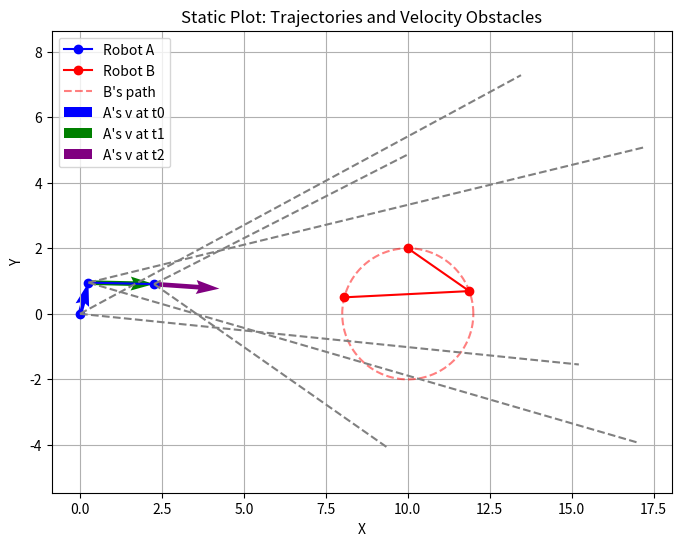
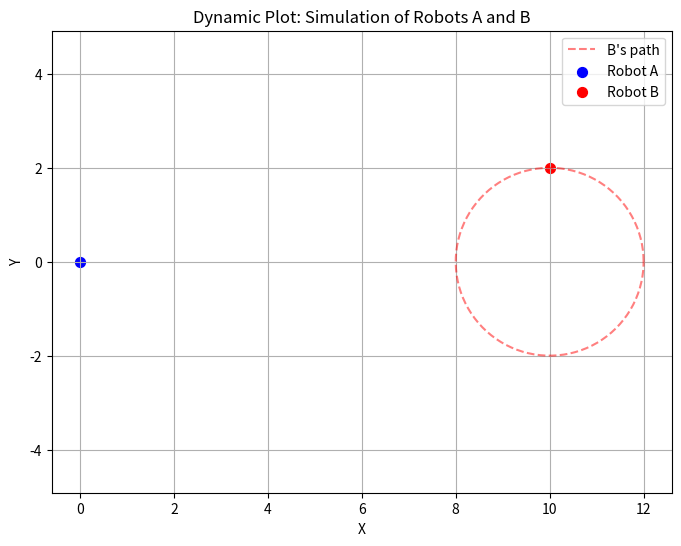

Here is the Python script that generated these plots, in order:
"""
plot.py \n
Plot the velocity obstacle calculations
"""

import matplotlib.pyplot as plt
import numpy as np
from matplotlib.animation import FuncAnimation


class Robot:
    def __init__(self, position, radius, speed, is_moving_in_circle=False, center=None):
        self.position = np.array(position, dtype=float)
        self.radius = radius
        self.speed = speed
        self.is_moving_in_circle = is_moving_in_circle
        self.center = np.array(center, dtype=float) if center is not None else None
        # For circular motion, assume omega = speed / radius.
        self.omega = speed / radius if is_moving_in_circle else 0

    def circular_position(self, theta):
        if not self.is_moving_in_circle or self.center is None:
            raise ValueError("Robot is not moving in a circular path.")
        return self.center + self.radius * np.array([np.cos(theta), np.sin(theta)])

    def velocity_at_theta(self, theta):
        if not self.is_moving_in_circle or self.center is None:
            raise ValueError("Robot is not moving in a circular path.")
        # The derivative of position yields a tangent vector.
        return self.omega * self.radius * np.array([-np.sin(theta), np.cos(theta)])


class VelocityObstacle:
    def __init__(self, safety_radius):
        self.safety_radius = safety_radius

    def half_angle(self, A, B):
        """Compute the half-angle of the VO cone given positions A and B."""
        D = B - A
        d = np.linalg.norm(D)
        return (
            np.arcsin(self.safety_radius / d) if d > self.safety_radius else np.pi / 2
        )

    def plot_vo(self, ax, A, B, half_angle, color="gray"):
        """Plot the two boundary rays of the VO cone at point A with target B."""
        D = B - A
        d = np.linalg.norm(D)
        angle_center = np.arctan2(D[1], D[0])
        angles = [angle_center - half_angle, angle_center + half_angle]
        for a in angles:
            # Extend rays for visualization (1.5*d)
            ray = A.reshape(2, 1) + np.array([[np.cos(a)], [np.sin(a)]]) * d * 1.5
            ax.plot([A[0], ray[0, 0]], [A[1], ray[1, 0]], color=color, linestyle="--")


class StaticPlot:
    """Class to create a fixed-time plot of the simulation."""

    def __init__(self, t_values=[0, 10, 15]):
        # Parameters
        self.radius_A = 1
        self.radius_B = 2
        self.safety_radius = self.radius_A + self.radius_B
        self.t_values = t_values

        self.robot_A = Robot(position=[0, 0], radius=self.radius_A, speed=2.0)
        # Robot B moves in a circle centered at [10, 0].
        self.robot_B = Robot(
            position=[10, 0],
            radius=self.radius_B,
            speed=1.5,
            is_moving_in_circle=True,
            center=[10, 0],
        )
        self.vo = VelocityObstacle(self.safety_radius)

    def plot(self):
        # Compute positions at different time instances.
        # For robot B, use circular_position based on theta.
        theta0 = np.pi / 2  # starting at top of the circle.
        theta_list = [theta0 - self.robot_B.omega * t for t in self.t_values]
        B_positions = [self.robot_B.circular_position(theta) for theta in theta_list]

        # For robot A, compute positions sequentially.
        # At t0, initial position.
        A_positions = [self.robot_A.position.copy()]
        # At t0, compute VO and avoidance velocity.
        D0 = B_positions[0] - self.robot_A.position
        angle_D0 = np.arctan2(D0[1], D0[0])
        half_angle0 = self.vo.half_angle(self.robot_A.position, B_positions[0])
        # Desired velocity (collision course)
        vA_des0 = self.robot_A.speed * D0 / np.linalg.norm(D0)
        # Assume robot B's velocity at t0 is given (example value)
        vB_t0 = np.array([-1.5, 0])
        # Choose boundary on one side of the VO cone:
        rel_angle_boundary = angle_D0 + half_angle0
        v_rel_boundary = self.robot_A.speed * np.array(
            [np.cos(rel_angle_boundary), np.sin(rel_angle_boundary)]
        )
        vA_avoid0 = v_rel_boundary + vB_t0

        # Compute next positions using a 1-second interval.
        A_t1 = A_positions[0] + vA_avoid0 * 1
        A_positions.append(A_t1)
        # At t1, compute new VO parameters.
        D1 = B_positions[1] - A_t1
        half_angle1 = self.vo.half_angle(A_t1, B_positions[1])
        vA_des1 = self.robot_A.speed * (D1 / np.linalg.norm(D1))
        # For robot B, get its tangent velocity at theta1.
        theta1 = theta_list[1]
        vB_t1 = self.robot_B.velocity_at_theta(theta1)
        # Assume desired velocity is safe.
        vA_avoid1 = vA_des1

        A_t2 = A_t1 + vA_avoid1 * 1
        A_positions.append(A_t2)
        # At t2, compute new VO parameters.
        D2 = B_positions[2] - A_t2
        half_angle2 = self.vo.half_angle(A_t2, B_positions[2])
        vA_des2 = self.robot_A.speed * (D2 / np.linalg.norm(D2))
        theta2 = theta_list[2]
        vB_t2 = self.robot_B.velocity_at_theta(theta2)
        vA_avoid2 = vA_des2

        # Plot static trajectories.
        fig, ax = plt.subplots(figsize=(8, 6))
        A_positions = np.array(A_positions)
        B_positions = np.array(B_positions)

        ax.plot(A_positions[:, 0], A_positions[:, 1], "bo-", label="Robot A")
        ax.plot(B_positions[:, 0], B_positions[:, 1], "ro-", label="Robot B")

        # Plot robot B's full circular path.
        theta_vals = np.linspace(0, 2 * np.pi, 200)
        circle_B = self.robot_B.center.reshape(2, 1) + self.robot_B.radius * np.array(
            [np.cos(theta_vals), np.sin(theta_vals)]
        )
        ax.plot(circle_B[0, :], circle_B[1, :], "r--", alpha=0.5, label="B's path")

        # Plot VO cones at t0, t1, t2.
        self.vo.plot_vo(ax, self.robot_A.position, B_positions[0], half_angle0)
        self.vo.plot_vo(ax, A_positions[1], B_positions[1], half_angle1)
        self.vo.plot_vo(ax, A_positions[2], B_positions[2], half_angle2)

        # Plot velocity vectors for Robot A.
        ax.quiver(
            self.robot_A.position[0],
            self.robot_A.position[1],
            vA_avoid0[0],
            vA_avoid0[1],
            color="blue",
            angles="xy",
            scale_units="xy",
            scale=1,
            label="A's v at t0",
        )
        ax.quiver(
            A_positions[1][0],
            A_positions[1][1],
            vA_avoid1[0],
            vA_avoid1[1],
            color="green",
            angles="xy",
            scale_units="xy",
            scale=1,
            label="A's v at t1",
        )
        ax.quiver(
            A_positions[2][0],
            A_positions[2][1],
            vA_avoid2[0],
            vA_avoid2[1],
            color="purple",
            angles="xy",
            scale_units="xy",
            scale=1,
            label="A's v at t2",
        )

        ax.set_xlabel("X")
        ax.set_ylabel("Y")
        ax.set_title("Static Plot: Trajectories and Velocity Obstacles")
        ax.legend()
        ax.axis("equal")
        ax.grid(True)
        plt.show()


class DynamicPlot:
    """Class to animate the simulation over time."""

    def __init__(self, total_time=20, dt=0.1):
        # Simulation parameters.
        self.total_time = total_time
        self.dt = dt
        self.times = np.arange(0, total_time, dt)
        self.radius_A = 1
        self.radius_B = 2
        self.safety_radius = self.radius_A + self.radius_B

        self.robot_A = Robot(position=[0, 0], radius=self.radius_A, speed=2.0)
        self.robot_B = Robot(
            position=[10, 0],
            radius=self.radius_B,
            speed=1.5,
            is_moving_in_circle=True,
            center=[10, 0],
        )
        self.vo = VelocityObstacle(self.safety_radius)

        # For dynamic simulation, we will store the evolving positions.
        self.A_positions = [self.robot_A.position.copy()]
        # Start time index 0.
        self.current_time = 0

    def compute_avoidance_velocity(self, A_pos, B_pos, vB):
        """
        At each time step, compute robot A's desired velocity.
        If the desired velocity (toward B) lies inside the VO cone, then
        choose the boundary velocity. Otherwise, use the desired velocity.
        """
        D = B_pos - A_pos
        if np.linalg.norm(D) == 0:
            return np.zeros(2)
        angle_D = np.arctan2(D[1], D[0])
        vA_des = self.robot_A.speed * D / np.linalg.norm(D)
        half_angle = self.vo.half_angle(A_pos, B_pos)
        # Compute relative desired velocity
        v_rel = vA_des - vB
        rel_angle = np.arctan2(v_rel[1], v_rel[0])
        # Check if the difference between line-of-sight and relative velocity is within half_angle.
        if abs(rel_angle - angle_D) < half_angle:
            # Adjust: choose the boundary (here, add half_angle).
            rel_angle_boundary = angle_D + half_angle
            v_rel_boundary = self.robot_A.speed * np.array(
                [np.cos(rel_angle_boundary), np.sin(rel_angle_boundary)]
            )
            vA = v_rel_boundary + vB
        else:
            vA = vA_des
        return vA

    def update(self, frame, scat_A, scat_B, quiv_A):
        # Update simulation time.
        self.current_time += self.dt

        # Update Robot B position on circle.
        theta = np.pi / 2 - self.robot_B.omega * self.current_time
        B_pos = self.robot_B.circular_position(theta)
        vB = self.robot_B.velocity_at_theta(theta)

        # Compute Robot A's avoidance velocity.
        A_pos = self.A_positions[-1]
        vA = self.compute_avoidance_velocity(A_pos, B_pos, vB)

        # Update Robot A's position.
        new_A_pos = A_pos + vA * self.dt
        self.A_positions.append(new_A_pos)

        # Update scatter plots.
        scat_A.set_offsets(new_A_pos.reshape(1, -1))
        scat_B.set_offsets(B_pos.reshape(1, -1))
        # Update quiver for Robot A's velocity vector.
        quiv_A.set_offsets(new_A_pos.reshape(1, -1))
        quiv_A.set_UVC(vA[0], vA[1])

        return scat_A, scat_B, quiv_A

    def run(self):
        fig, ax = plt.subplots(figsize=(8, 6))
        ax.set_xlabel("X")
        ax.set_ylabel("Y")
        ax.set_title("Dynamic Plot: Simulation of Robots A and B")
        ax.axis("equal")
        ax.grid(True)

        # Plot Robot B's circular path.
        theta_vals = np.linspace(0, 2 * np.pi, 200)
        circle_B = self.robot_B.center.reshape(2, 1) + self.robot_B.radius * np.array(
            [np.cos(theta_vals), np.sin(theta_vals)]
        )
        ax.plot(circle_B[0, :], circle_B[1, :], "r--", alpha=0.5, label="B's path")

        # Initial positions.
        scat_A = ax.scatter(
            self.A_positions[0][0],
            self.A_positions[0][1],
            color="blue",
            s=50,
            label="Robot A",
        )
        theta0 = np.pi / 2  # initial theta for robot B
        B0 = self.robot_B.circular_position(theta0)
        scat_B = ax.scatter(B0[0], B0[1], color="red", s=50, label="Robot B")
        quiv_A = ax.quiver(
            self.A_positions[0][0],
            self.A_positions[0][1],
            0,
            0,
            color="blue",
            scale=1,
            scale_units="xy",
        )

        ax.legend()

        # Use FuncAnimation for dynamic update.
        anim = FuncAnimation(
            fig,
            self.update,
            fargs=(scat_A, scat_B, quiv_A),
            frames=len(self.times),
            interval=self.dt * 1000,
            blit=False,
        )
        plt.show()


def main():
    # Create and show the static plot.
    print("Displaying Static Plot...")
    sp = StaticPlot(t_values=[0, 10, 15])
    sp.plot()

    # Now run the dynamic simulation.
    print("Running Dynamic Simulation...")
    dp = DynamicPlot(total_time=20, dt=0.1)
    dp.run()


if __name__ == "__main__":
    main()
